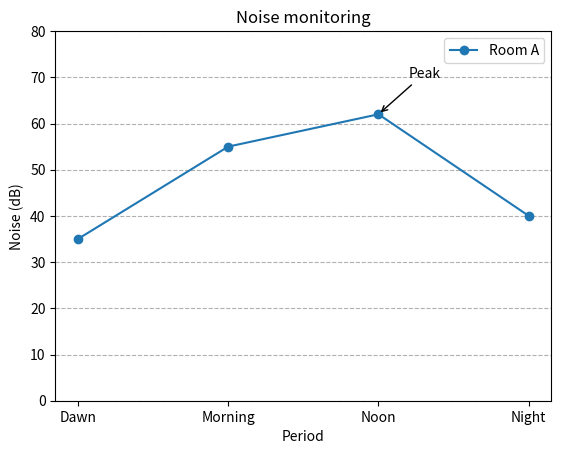

This chart was generated by the following Python code:
"""参考答案：让噪声监测图具有明确含义"""
# 对应 PDF：14-matplotlib-full.pdf 第 11—12、15—16 页
# 课件核心：第11—12、15—16页：标题、坐标轴标签、图例及自定义刻度文字。
# 扩展：grid/set_ylim/annotate与读取标签属扩展。
# 案例数据（据此自行创建对象，不能照抄 examples 的数据）：
# | slot | period | noise_db |
# |---|---|---|
# | 0 | Dawn | 35 |
# | 1 | Morning | 55 |
# | 2 | Noon | 62 |
# | 3 | Night | 40 |
# 建议先做练习，再逐段对照下面的实现；assert 用于验证结果。

import matplotlib.pyplot as plt
x, labels, noise = [0,1,2,3], ['Dawn','Morning','Noon','Night'], [35,55,62,40]
fig, ax = plt.subplots()
ax.plot(x,noise,label='Room A',marker='o')
ax.set_title('Noise monitoring')
ax.set_xlabel('Period')
ax.set_ylabel('Noise (dB)')
ax.set_xticks(x)
ax.set_xticklabels(labels)
ax.legend()
# 扩展：axis='y'只画横向网格线；xy为标注指向点，xytext为文字位置。
ax.grid(axis='y',linestyle='--')
ax.set_ylim(0,80)
ax.annotate('Peak',xy=(2,62),xytext=(2.2,70),arrowprops={'arrowstyle':'->'})
assert [t.get_text() for t in ax.get_xticklabels()] == labels
assert list(ax.lines[0].get_ydata()) == noise and ax.get_ylabel() == 'Noise (dB)'
assert ax.get_ylim() == (0,80)
plt.show()
plt.close(fig)
